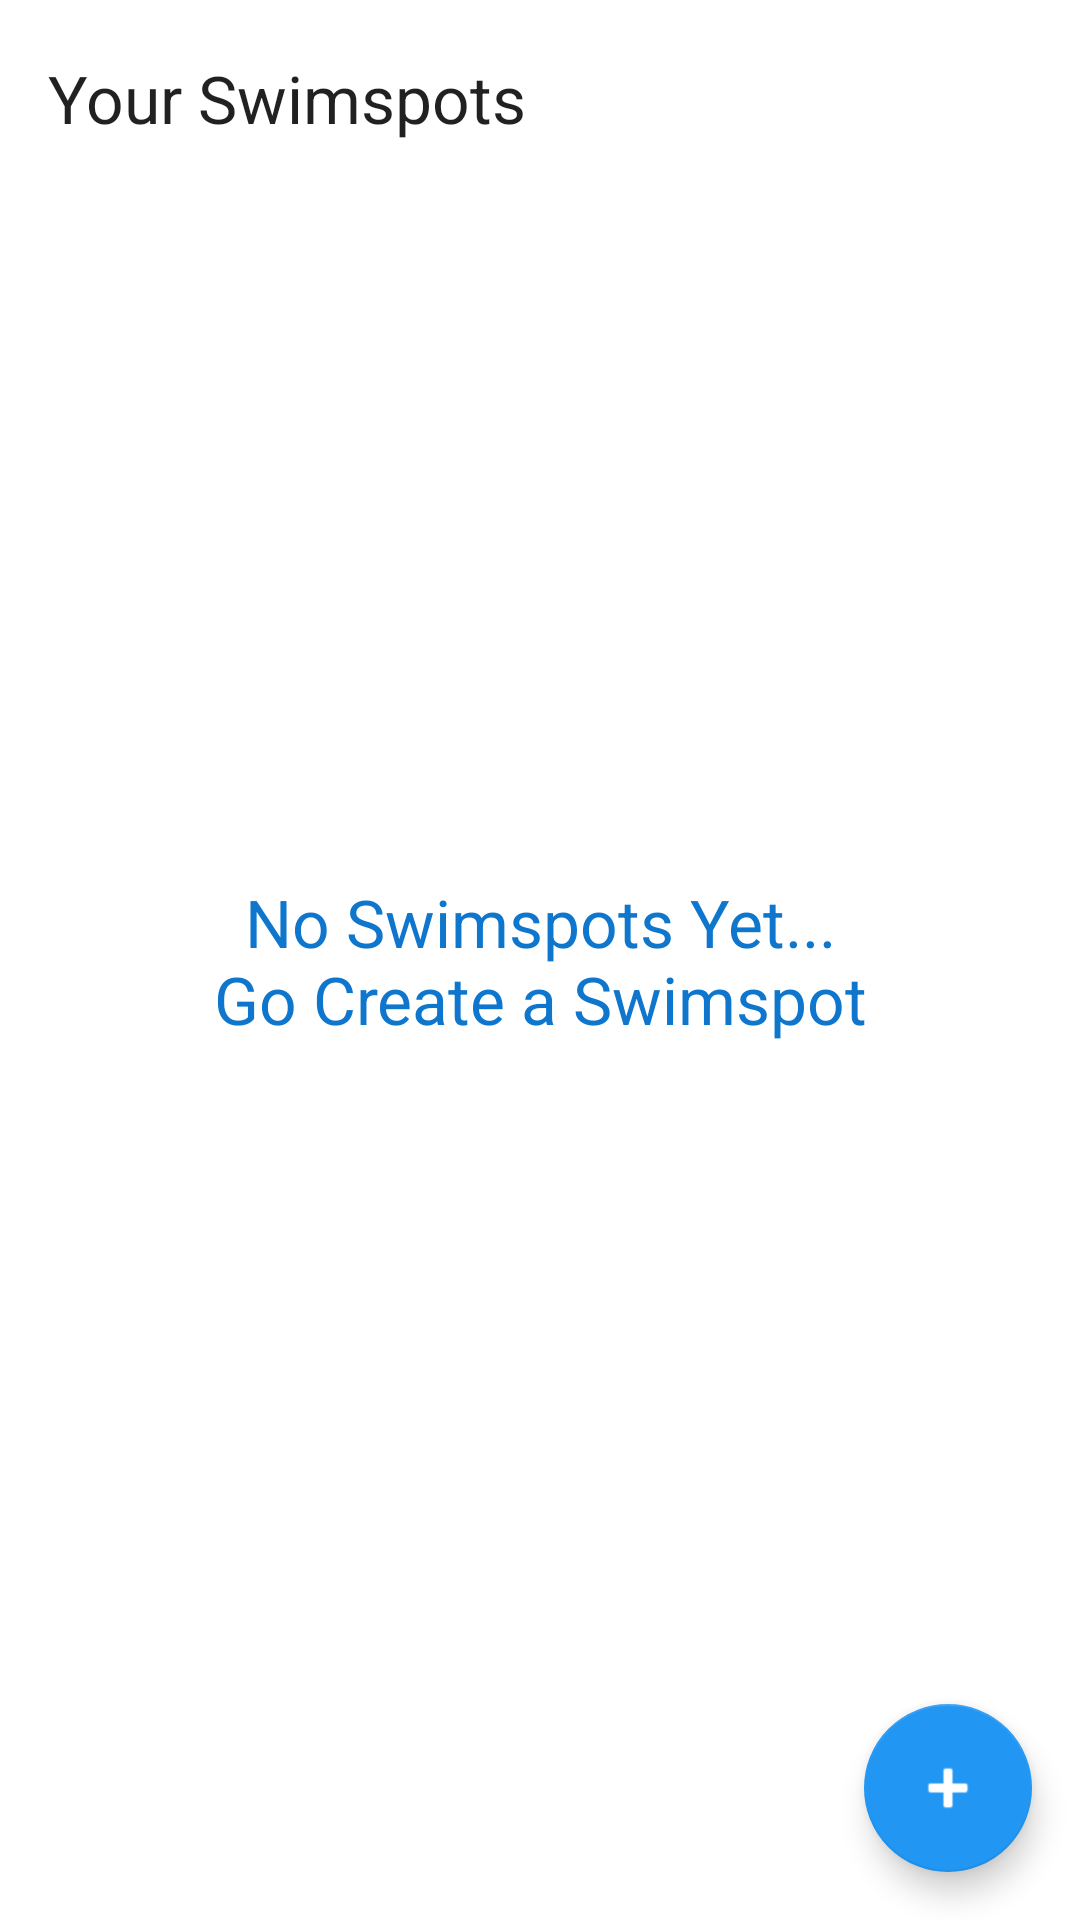

Produce the Android XML layout that renders to this screen, including the resource entries it uses.
<!-- AndroidManifest.xml: application theme Theme.WildSwimming -->
<!-- res/layout/fragment_swimspot_list.xml -->
<?xml version="1.0" encoding="utf-8"?>
<androidx.constraintlayout.widget.ConstraintLayout
    xmlns:android="http://schemas.android.com/apk/res/android"
    xmlns:app="http://schemas.android.com/apk/res-auto"
    xmlns:tools="http://schemas.android.com/tools"
    android:id="@+id/swimspotListFragment"
    android:layout_width="match_parent"
    android:layout_height="match_parent"
    tools:context=".ui.swimspotlist.SwimspotListFragment">

    <androidx.recyclerview.widget.RecyclerView
        android:id="@+id/recyclerView"
        android:layout_width="0dp"
        android:layout_height="0dp"
        android:scrollbars="vertical"
        app:layout_constraintBottom_toTopOf="@+id/fab"
        app:layout_constraintEnd_toEndOf="parent"
        app:layout_constraintStart_toStartOf="parent"
        app:layout_constraintTop_toBottomOf="@+id/swimspotlistTitle"
        app:layout_constraintVertical_bias="0.0"
        app:layout_behavior="@string/appbar_scrolling_view_behavior" />


    <TextView
        android:id="@+id/swimspotlistTitle"
        android:layout_width="wrap_content"
        android:layout_height="wrap_content"
        android:layout_alignParentEnd="true"
        android:layout_alignParentStart="true"
        android:layout_alignParentTop="true"
        android:layout_marginBottom="8dp"
        android:layout_marginEnd="8dp"
        android:layout_marginStart="8dp"
        android:layout_marginTop="8dp"
        android:text="@string/swimspotlistTitle"
        android:textAppearance="?android:attr/textAppearanceLarge"
        app:layout_constraintBottom_toBottomOf="parent"
        app:layout_constraintEnd_toEndOf="parent"
        app:layout_constraintHorizontal_bias="0.044"
        app:layout_constraintStart_toStartOf="parent"
        app:layout_constraintTop_toTopOf="parent"
        app:layout_constraintVertical_bias="0.017" />

    <TextView
        android:id="@+id/swimspotsNotFound"
        android:layout_width="wrap_content"
        android:layout_height="wrap_content"
        android:text="@string/SwimspotsNotFound"
        android:textAlignment="center"
        android:textAppearance="@style/TextAppearance.AppCompat.Large"
        android:textColor="@color/color_primary"
        app:layout_constraintBottom_toBottomOf="parent"
        app:layout_constraintEnd_toEndOf="parent"
        app:layout_constraintStart_toStartOf="parent"
        app:layout_constraintTop_toTopOf="parent"
        tools:text="Swimspots not Found." />



    <com.google.android.material.floatingactionbutton.FloatingActionButton
        android:id="@+id/fab"
        android:layout_width="wrap_content"
        android:layout_height="wrap_content"
        android:layout_gravity="bottom|end"
        android:layout_margin="@dimen/fab_margin"
        app:layout_constraintBottom_toBottomOf="parent"
        app:layout_constraintEnd_toEndOf="parent"
        app:srcCompat="@android:drawable/ic_input_add"
        app:tint="@android:color/white"
        android:contentDescription="TODO" />

</androidx.constraintlayout.widget.ConstraintLayout>
<!-- resources referenced by this layout -->
<resources>
  <color name="color_primary">#0E76CC</color>
  <dimen name="fab_margin">16dp</dimen>
  <string name="SwimspotsNotFound">No Swimspots Yet...\nGo Create a Swimspot</string>
  <string name="swimspotlistTitle">Your Swimspots</string>
  <style name="Theme.WildSwimming" parent="Theme.MaterialComponents.DayNight.NoActionBar">
          
          <item name="colorPrimary">@color/color_primary</item>
          <item name="colorPrimaryVariant">@color/color_secondary</item>
          <item name="colorOnPrimary">@color/white</item>
          
          <item name="colorSecondary">@color/color_secondary</item>
          <item name="colorOnSecondary">@color/black</item>
          
          <item name="android:statusBarColor">?attr/colorPrimaryVariant</item>
          
      </style>
  <color name="color_secondary">#2196F3</color>
  <color name="white">#FFFFFFFF</color>
  <color name="black">#FF000000</color>
</resources>
